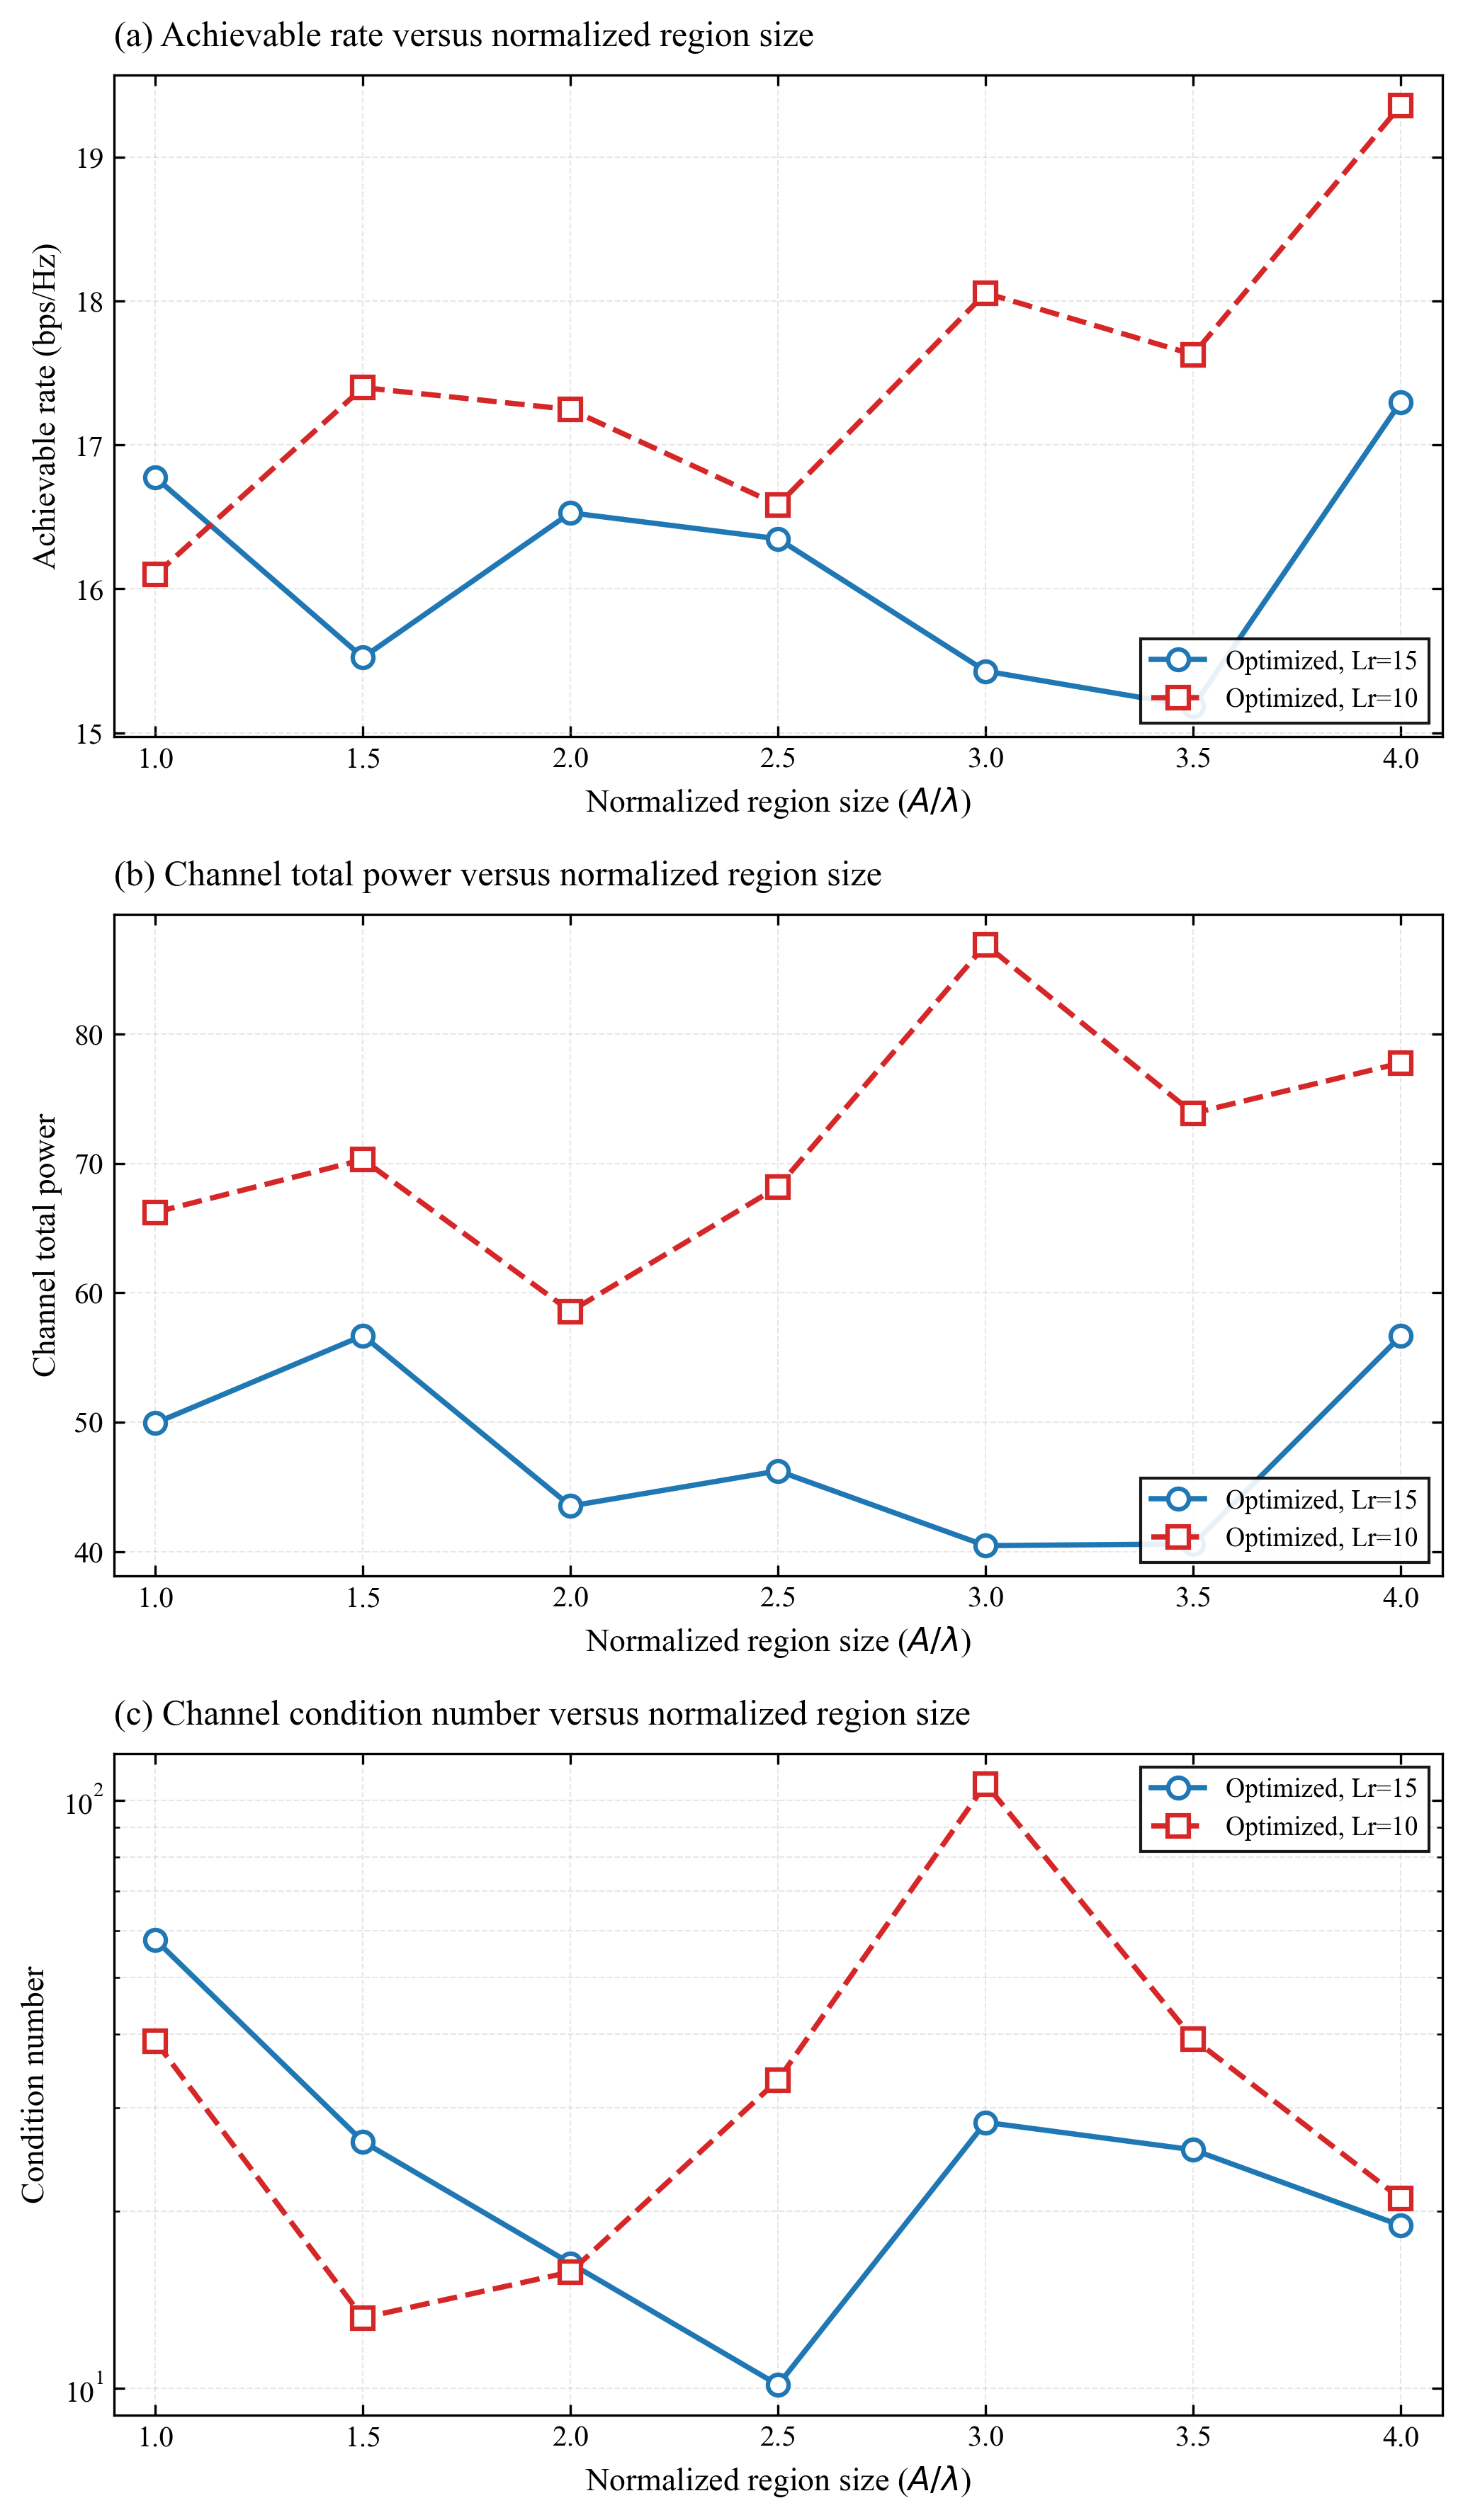

The data file committed next to this chart (first rows):
A/lambda, Rate_Lr15, Power_Lr15, Cond_Lr15, SR_Lr15, Rate_Lr10, Power_Lr10, Cond_Lr10, SR_Lr10
1.0, 16.77, 49.94, 57.89, 1, 16.1, 66.23, 38.89, 1
1.5, 15.52, 56.7, 26.26, 1, 17.4, 70.31, 13.17, 1
2.0, 16.53, 43.52, 16.30, 1, 17.25, 58.57, 15.76, 1
2.5, 16.35, 46.24, 10.13, 1, 16.58, 68.2, 33.44, 1
3.0, 15.43, 40.46, 28.32, 1, 18.06, 86.93, 106.6, 1
3.5, 15.18, 40.6, 25.43, 1, 17.63, 73.89, 39.29, 1
4.0, 17.3, 56.66, 18.91, 1, 19.36, 77.78, 21.01, 1
